Run: headless pygame with SDL's dummy video driver; simulated clock (each Clock.tick advances the game by its frame time, no real sleeping); random seed 0; keys injected as events and as key.get_pressed() state; no mouse input.
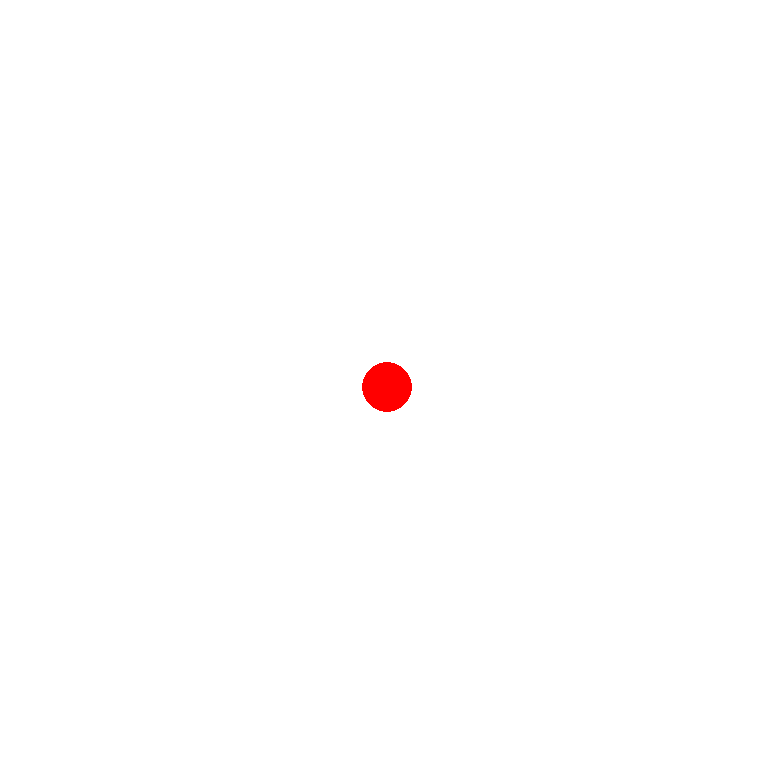
Frame 1 of 4 · flips 1–60 · no input
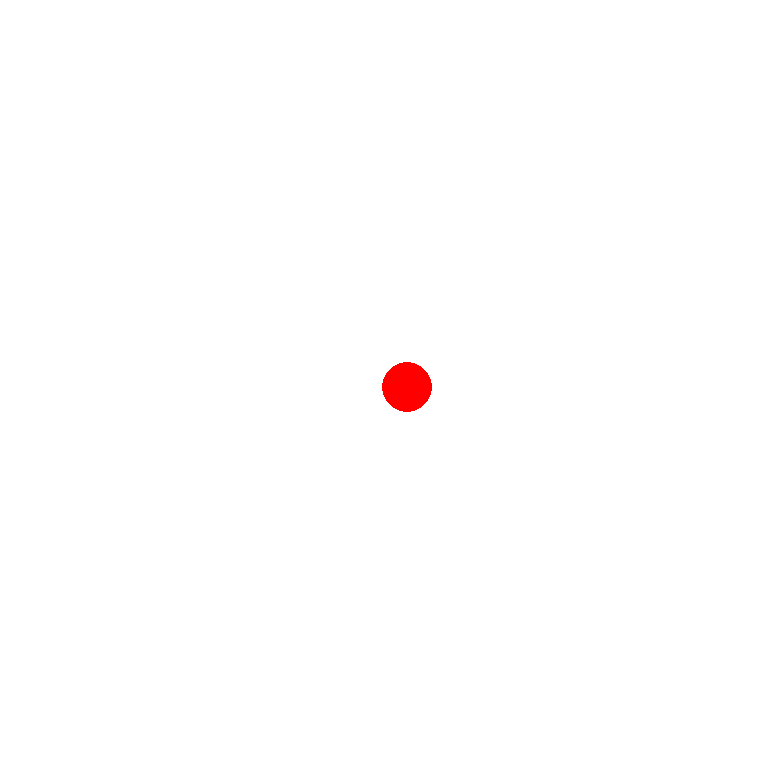
Frame 2 of 4 · flips 61–180 · tapped SPACE, RETURN · held RIGHT (→), D
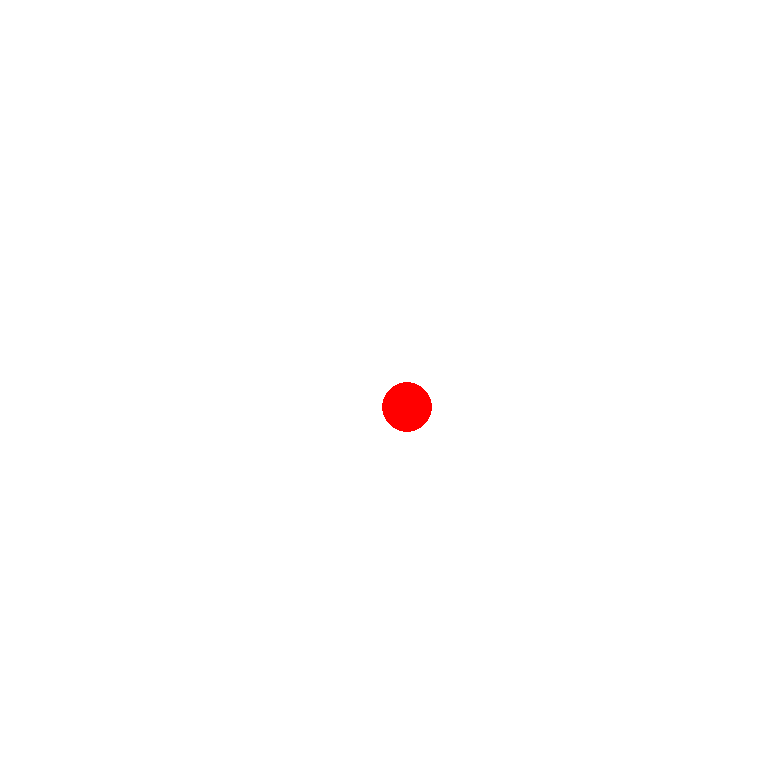
Frame 3 of 4 · flips 181–300 · held DOWN (↓), S
Frame 4 of 4 · flips 301–420 · held LEFT (←), A, UP (↑), W · screen same as frame 1, image omitted

The pygame program that drew these frames:

import pygame
import sys
pygame.init()
xx = 775
yy = 775
screen = pygame.display.set_mode((xx, yy))
gameOn = True

x = xx//2
y = yy//2
r = 25
step = 20

def check(x, y):
    if x+r <= xx and x-r >= 0 and y+r <= yy and y-r >= 0:
        return True
        
while gameOn:
    screen.fill((255, 255, 255))
    for event in pygame.event.get():
        if event.type == pygame.KEYDOWN:
            if event.key == pygame.K_q:
                gameOn = False
                
            elif event.key == pygame.K_RIGHT:
                x1 = x + step
                if check(x1, y):
                    x = x1
        
            elif event.key == pygame.K_LEFT:
                x1 = x - step
                if check(x1, y):
                    x = x1
            
            elif event.key == pygame.K_UP:
                y1 = y - step
                if check(x, y1):
                    y = y1
            
            elif event.key == pygame.K_DOWN:
                y1 = y + step
                if check(x, y1):
                    y = y1

    pygame.draw.circle(screen, (255, 0, 0), (x, y), r)
    pygame.display.update()
    pygame.time.delay(40)
